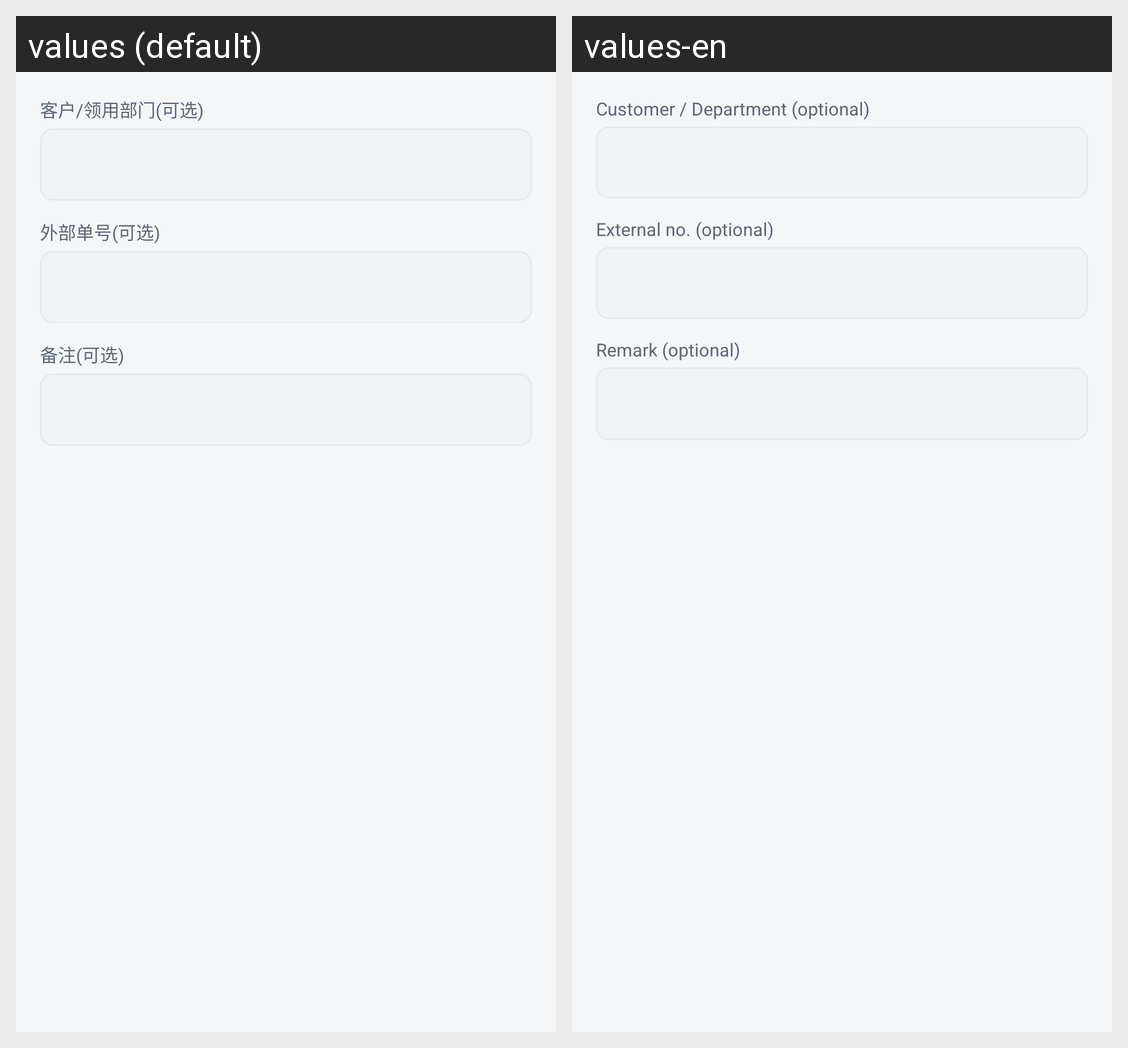

Strings drawn on this Android screen and how each of the app's shown locales translates them:
Android screen res/layout/dialog_edit_outbound_header.xml rendered under 2 locales, left to right: values (default), values-en. Device: Nexus 5 (rendered at 1080×1920; each locale shown at half size, 540×960, under a caption strip naming it); theme Theme.SimpleWmsPda.
Strings drawn on this screen, with the default value and each locale's value (text and hints the layout hard-codes, and strings that could not be matched under every locale, appear in the picture but are not listed):

outbound_header_customer_hint
  values: 客户/领用部门(可选)
  values-en: Customer / Department (optional)

inbound_header_external_no_hint
  values: 外部单号(可选)
  values-en: External no. (optional)

inbound_header_remark_hint
  values: 备注(可选)
  values-en: Remark (optional)
